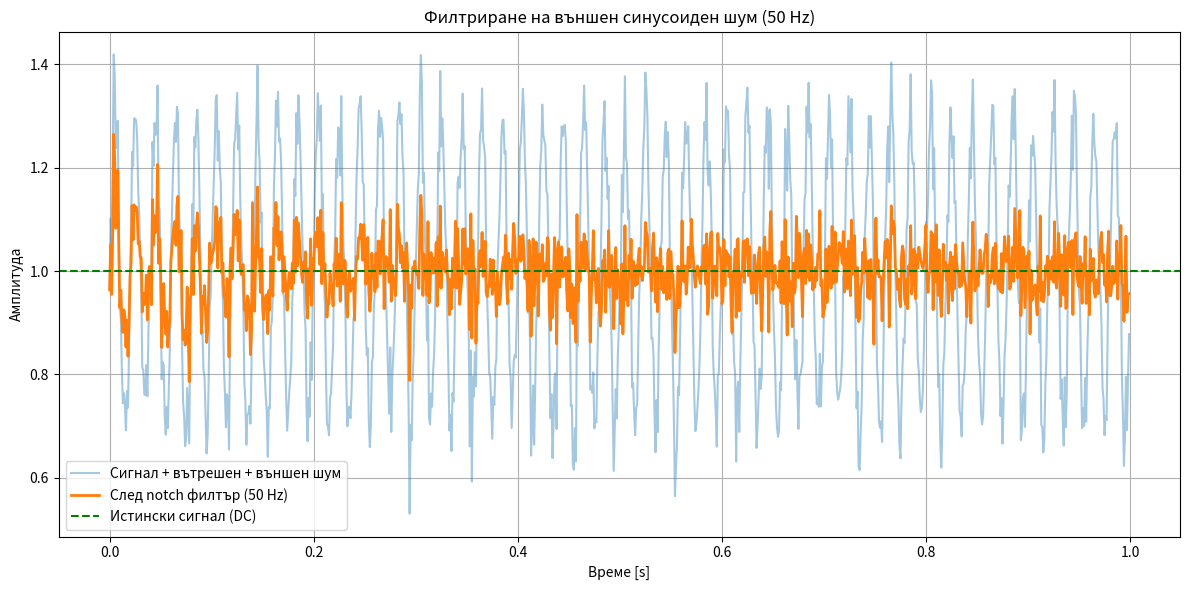

Recreate this plot in Python.
import numpy as np
import matplotlib.pyplot as plt
from scipy.signal import iirnotch, filtfilt

# --- Настройки ---
fs = 1000             # Честота на дискретизация (Hz)
t = np.arange(0, 1, 1/fs)  # Времеви вектор за 1 секунда
signal_value = 1.0
internal_noise_std = 0.05
external_noise_freq = 50   # Смущение от мрежа
external_noise_amp = 0.3   # Амплитуда на смущението

# --- Генериране на сигнала ---
pure_signal = np.full_like(t, signal_value)
internal_noise = np.random.normal(0, internal_noise_std, size=t.shape)
external_noise = external_noise_amp * np.sin(2 * np.pi * external_noise_freq * t)

measured_signal = pure_signal + internal_noise + external_noise

# --- Notch филтър около 50 Hz ---
f0 = 50.0  # Централна честота (Hz)
Q = 30.0   # Quality factor (по-високо Q -> по-тясна лента)
b, a = iirnotch(f0, Q, fs)
filtered_signal = filtfilt(b, a, measured_signal)

# --- Изчисления ---
def power(x): return np.mean(x**2)
def rms(x): return np.sqrt(power(x))

print(f"RMS преди филтър:  {rms(measured_signal):.6f}")
print(f"RMS след филтър:   {rms(filtered_signal):.6f}")

# --- Графики ---
plt.figure(figsize=(12, 6))
plt.plot(t, measured_signal, label="Сигнал + вътрешен + външен шум", alpha=0.4)
plt.plot(t, filtered_signal, label="След notch филтър (50 Hz)", linewidth=2)
plt.axhline(signal_value, color='green', linestyle='--', label="Истински сигнал (DC)")
plt.title("Филтриране на външен синусоиден шум (50 Hz)")
plt.xlabel("Време [s]")
plt.ylabel("Амплитуда")
plt.grid(True)
plt.legend()
plt.tight_layout()
plt.show()
